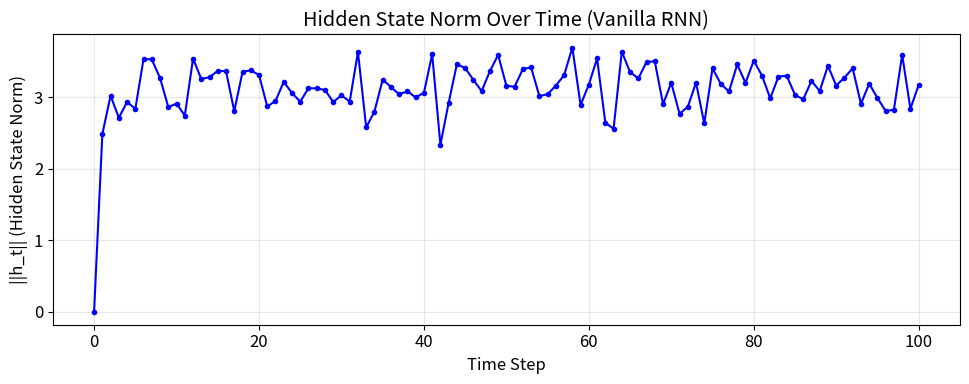
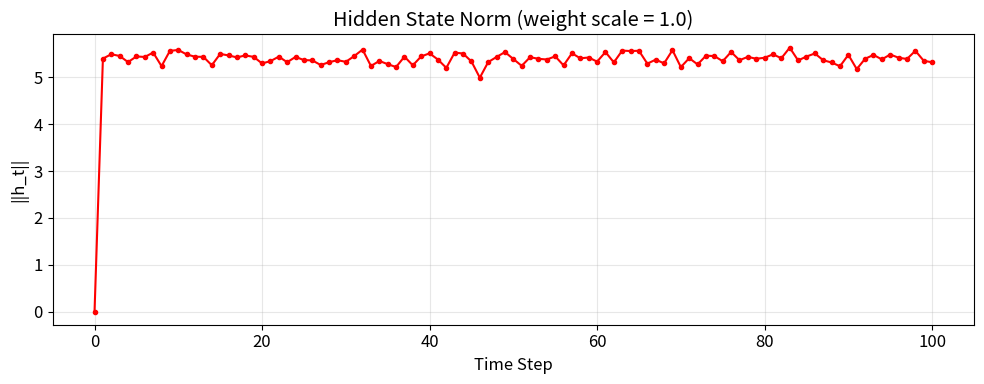
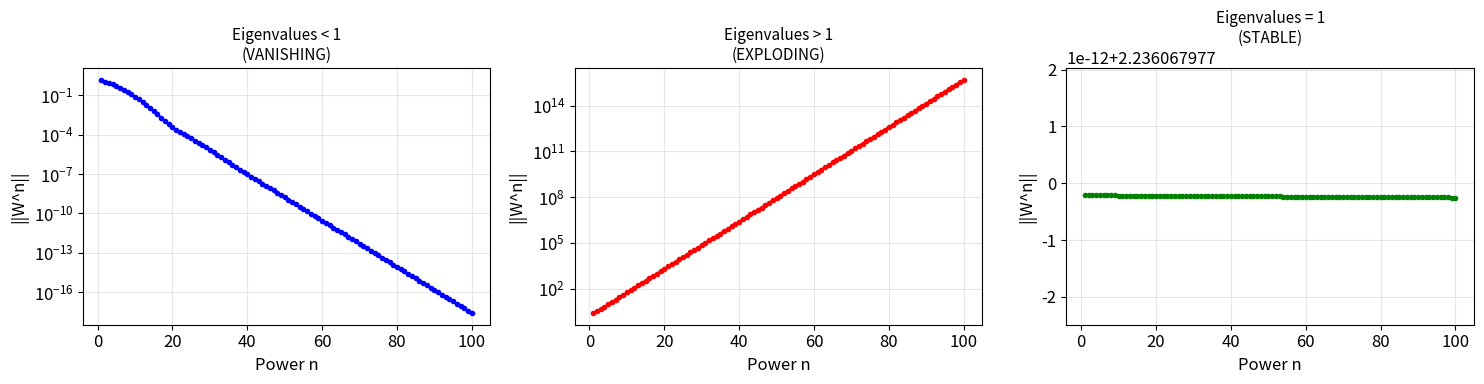
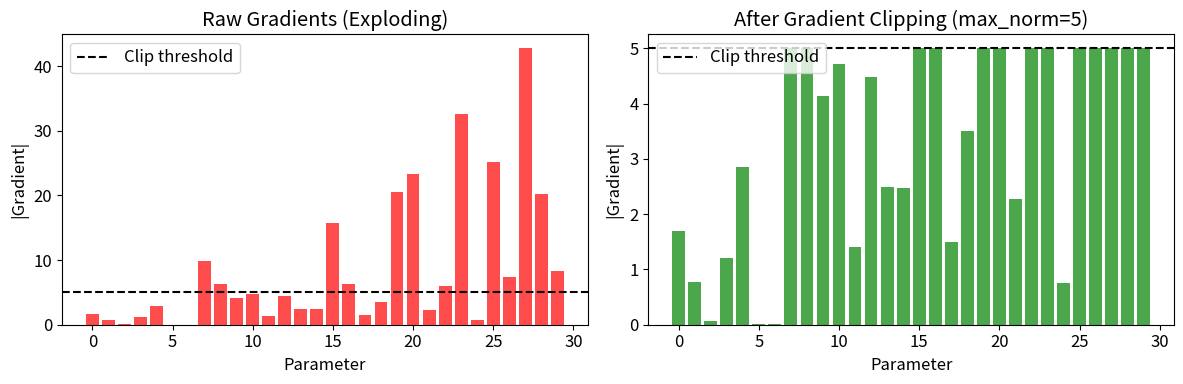

Python code for these plots, in order:
import numpy as np
import matplotlib.pyplot as plt
np.random.seed(42)

# Make plots look nice
plt.rcParams['figure.figsize'] = (10, 4)
plt.rcParams['font.size'] = 12


# A simple RNN cell in pure NumPy
class SimpleRNNCell:
    def __init__(self, input_size, hidden_size):
        # Initialize weights with small random values
        scale = 0.1
        self.W_xh = np.random.randn(hidden_size, input_size) * scale
        self.W_hh = np.random.randn(hidden_size, hidden_size) * scale
        self.b_h = np.zeros(hidden_size)
        self.hidden_size = hidden_size

    def forward(self, x_t, h_prev):
        """One step of the RNN."""
        z = self.W_hh @ h_prev + self.W_xh @ x_t + self.b_h
        h_t = np.tanh(z)
        return h_t

# Create an RNN cell
input_size = 50   # like a GloVe 50d word vector
hidden_size = 32
rnn = SimpleRNNCell(input_size, hidden_size)

# Process a sequence of 100 random inputs (like a 100-word movie review)
seq_length = 100
inputs = [np.random.randn(input_size) for _ in range(seq_length)]

# Track hidden state norms
h = np.zeros(hidden_size)
norms = [np.linalg.norm(h)]

for x_t in inputs:
    h = rnn.forward(x_t, h)
    norms.append(np.linalg.norm(h))

# Plot
plt.plot(norms, 'b-o', markersize=3)
plt.xlabel('Time Step')
plt.ylabel('||h_t|| (Hidden State Norm)')
plt.title('Hidden State Norm Over Time (Vanilla RNN)')
plt.grid(True, alpha=0.3)
plt.tight_layout()
plt.show()


# YOUR EXPERIMENT: Change the scale and re-run
# Try scale = 1.0, then scale = 2.0. What changes?

scale = 1.0  # <-- Modify this
rnn_exp = SimpleRNNCell(input_size, hidden_size)
rnn_exp.W_xh = np.random.randn(hidden_size, input_size) * scale
rnn_exp.W_hh = np.random.randn(hidden_size, hidden_size) * scale

h = np.zeros(hidden_size)
norms_exp = [np.linalg.norm(h)]
for x_t in inputs:
    h = rnn_exp.forward(x_t, h)
    norms_exp.append(np.linalg.norm(h))

plt.plot(norms_exp, 'r-o', markersize=3)
plt.xlabel('Time Step')
plt.ylabel('||h_t||')
plt.title(f'Hidden State Norm (weight scale = {scale})')
plt.grid(True, alpha=0.3)
plt.tight_layout()
plt.show()


def compute_matrix_power_norms(W, max_power=100):
    """Compute ||W^n|| for n = 1 to max_power."""
    norms = []
    result = np.eye(W.shape[0])
    for n in range(max_power):
        result = result @ W
        norms.append(np.linalg.norm(result))
    return norms

fig, axes = plt.subplots(1, 3, figsize=(15, 4))

# Case 1: Eigenvalues < 1 (VANISHING)
W_vanish = np.random.randn(5, 5)
# Scale so max eigenvalue < 1
W_vanish = W_vanish / (np.max(np.abs(np.linalg.eigvals(W_vanish))) * 1.5)
norms_v = compute_matrix_power_norms(W_vanish, 100)
axes[0].plot(range(1, 101), norms_v, 'b-o', markersize=3)
axes[0].set_title('Eigenvalues < 1\n(VANISHING)', fontsize=11)
axes[0].set_xlabel('Power n')
axes[0].set_ylabel('||W^n||')
axes[0].set_yscale('log')
axes[0].grid(True, alpha=0.3)

# Case 2: Eigenvalues > 1 (EXPLODING)
W_explode = np.random.randn(5, 5)
W_explode = W_explode / (np.max(np.abs(np.linalg.eigvals(W_explode))) * 0.7)
norms_e = compute_matrix_power_norms(W_explode, 100)
axes[1].plot(range(1, 101), norms_e, 'r-o', markersize=3)
axes[1].set_title('Eigenvalues > 1\n(EXPLODING)', fontsize=11)
axes[1].set_xlabel('Power n')
axes[1].set_ylabel('||W^n||')
axes[1].set_yscale('log')
axes[1].grid(True, alpha=0.3)

# Case 3: Orthogonal matrix (eigenvalues = 1) (STABLE)
U, _, Vt = np.linalg.svd(np.random.randn(5, 5))
W_stable = U @ Vt  # orthogonal matrix
norms_s = compute_matrix_power_norms(W_stable, 100)
axes[2].plot(range(1, 101), norms_s, 'g-o', markersize=3)
axes[2].set_title('Eigenvalues = 1\n(STABLE)', fontsize=11)
axes[2].set_xlabel('Power n')
axes[2].set_ylabel('||W^n||')
axes[2].grid(True, alpha=0.3)

plt.tight_layout()
plt.show()

# Print eigenvalue magnitudes for reference
print("Vanishing — max |eigenvalue|:", f"{np.max(np.abs(np.linalg.eigvals(W_vanish))):.3f}")
print("Exploding — max |eigenvalue|:", f"{np.max(np.abs(np.linalg.eigvals(W_explode))):.3f}")
print("Stable    — max |eigenvalue|:", f"{np.max(np.abs(np.linalg.eigvals(W_stable))):.3f}")


def gradient_clip(gradient, max_norm):
    """Clip gradient if its norm exceeds max_norm."""
    norm = np.linalg.norm(gradient)
    if norm > max_norm:
        gradient = max_norm * gradient / norm
    return gradient

# Simulate a sequence of gradients (some exploding)
np.random.seed(7)
raw_gradients = np.random.randn(30) * np.linspace(1, 20, 30)  # increasingly large
clipped_gradients = [gradient_clip(np.array([g]), max_norm=5.0)[0] for g in raw_gradients]

fig, axes = plt.subplots(1, 2, figsize=(12, 4))

axes[0].bar(range(30), np.abs(raw_gradients), color='red', alpha=0.7)
axes[0].axhline(y=5.0, color='black', linestyle='--', label='Clip threshold')
axes[0].set_title('Raw Gradients (Exploding)')
axes[0].set_xlabel('Parameter')
axes[0].set_ylabel('|Gradient|')
axes[0].legend()

axes[1].bar(range(30), np.abs(clipped_gradients), color='green', alpha=0.7)
axes[1].axhline(y=5.0, color='black', linestyle='--', label='Clip threshold')
axes[1].set_title('After Gradient Clipping (max_norm=5)')
axes[1].set_xlabel('Parameter')
axes[1].set_ylabel('|Gradient|')
axes[1].legend()

plt.tight_layout()
plt.show()
